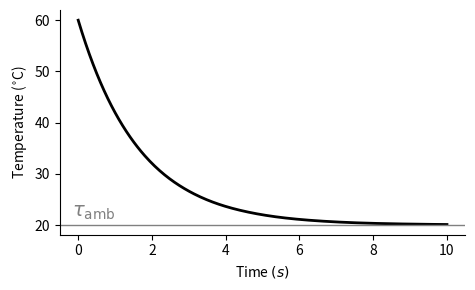
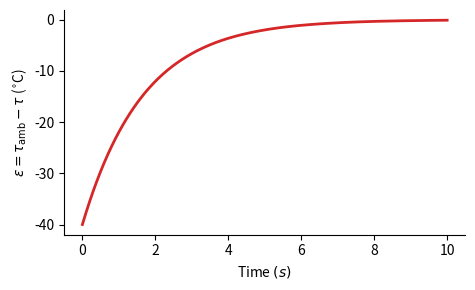

Reproduce these figures in Python, in order.
#!/usr/bin/env python3
# -*- coding: utf-8 -*-
"""
Created on Mon May 26 16:21:30 2025

@author: woolfrey
"""

import numpy as np
import matplotlib.pyplot as plt
from scipy.integrate import solve_ivp

# Parameters
k = -0.6                                            # Cooling constant
tau_amb = 20                                        # Ambient temperature in degrees Celsius
tau0 = 60                                           # Initial temperature
t_span = (0, 10)                                    # Time span in seconds
t_eval = np.linspace(*t_span, 300)                  # Time points for evaluation

# Differential equation: dτ/dt = -k (τ_amb - τ)
def cooling_ode(t, tau):
    return -k * (tau_amb - tau)

# Solve the ODE
sol = solve_ivp(cooling_ode, t_span, [tau0], t_eval=t_eval)
tau = sol.y[0]
epsilon = tau_amb - tau  # Error

phi = 1.618  # Golden ratio for figure sizing

# === Plot 1: Temperature ===
fig1, ax1 = plt.subplots(figsize=(3*phi, 3), dpi=100)
ax1.plot(sol.t, tau, color='black', linewidth=2)

ax1.spines['top'].set_visible(False)
ax1.spines['right'].set_visible(False)
ax1.grid(False)
ax1.set_xlabel('Time $(s)$')
ax1.set_ylabel(r'Temperature ($^{\circ}$C)')

ax1.axhline(tau_amb, color='gray', linewidth=1)
ax1.text(
    x=1.0,
    y=tau_amb + 0.5,
    s=r'$\tau_{\mathrm{amb}}$',
    ha='right', va='bottom',
    color='gray',
    fontsize=14
)

plt.tight_layout()
plt.show()

# === Plot 2: Error ===
fig2, ax2 = plt.subplots(figsize=(3*phi, 3), dpi=100)
ax2.plot(sol.t, epsilon, color='tab:red', linewidth=2)

ax2.spines['top'].set_visible(False)
ax2.spines['right'].set_visible(False)
ax2.grid(False)
ax2.set_xlabel('Time $(s)$')
ax2.set_ylabel(r'$\epsilon = \tau_{\mathrm{amb}} - \tau$ ($^{\circ}$C)')

plt.tight_layout()
plt.show()